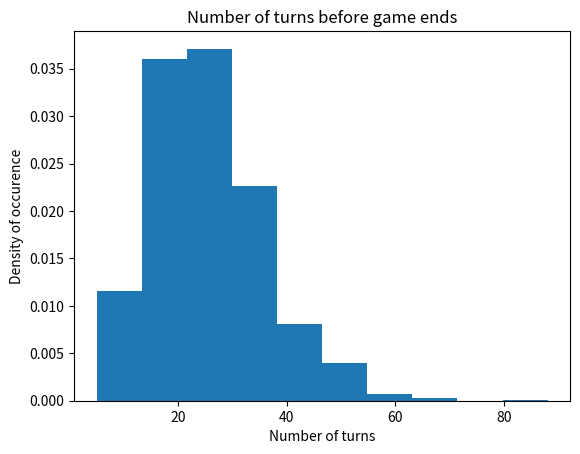

Recreate this plot in Python.
import numpy as np
import matplotlib.pyplot as plt

snakes = np.array([[17, 7],
                   [54, 34],
                   [62, 19],
                   [64, 60],
                   [93, 73],
                   [95, 75],
                   [98, 79]])

ladders = np.array([[1, 38], 
                    [4, 14], 
                    [9, 31],
                    [21, 42],
                    [28, 84],
                    [51, 67],
                    [71, 91],
                    [80, 99]])

jumps = np.concatenate((snakes, ladders))

def uniformDie():
    return np.random.randint(1, 7)

def geometricDie(p=0.5):
    return np.random.geometric(p)

def playGame(die):
    pos = 0

    turnCount = 0
    jumpCount = 0
    while (pos != 100):
        nextPos = pos + die()

        jumpPos = (nextPos == jumps[:, 0])
        if np.sum(jumpPos):
            nextPos = jumps[jumpPos, 1]
            jumpCount += 1

        if (nextPos <= 100):
            pos = nextPos

        turnCount += 1

    return turnCount, jumpCount

N = 1000
p = 0.2
die = lambda : geometricDie(p)

turnDist = np.empty(N)
jumpDist = np.empty(N)
for i in range(N):
    turnDist[i], jumpDist[i] = playGame(die)

plt.hist(turnDist, density=True)
plt.title("Number of turns before game ends")
plt.xlabel("Number of turns")
plt.ylabel("Density of occurence")
plt.show()
